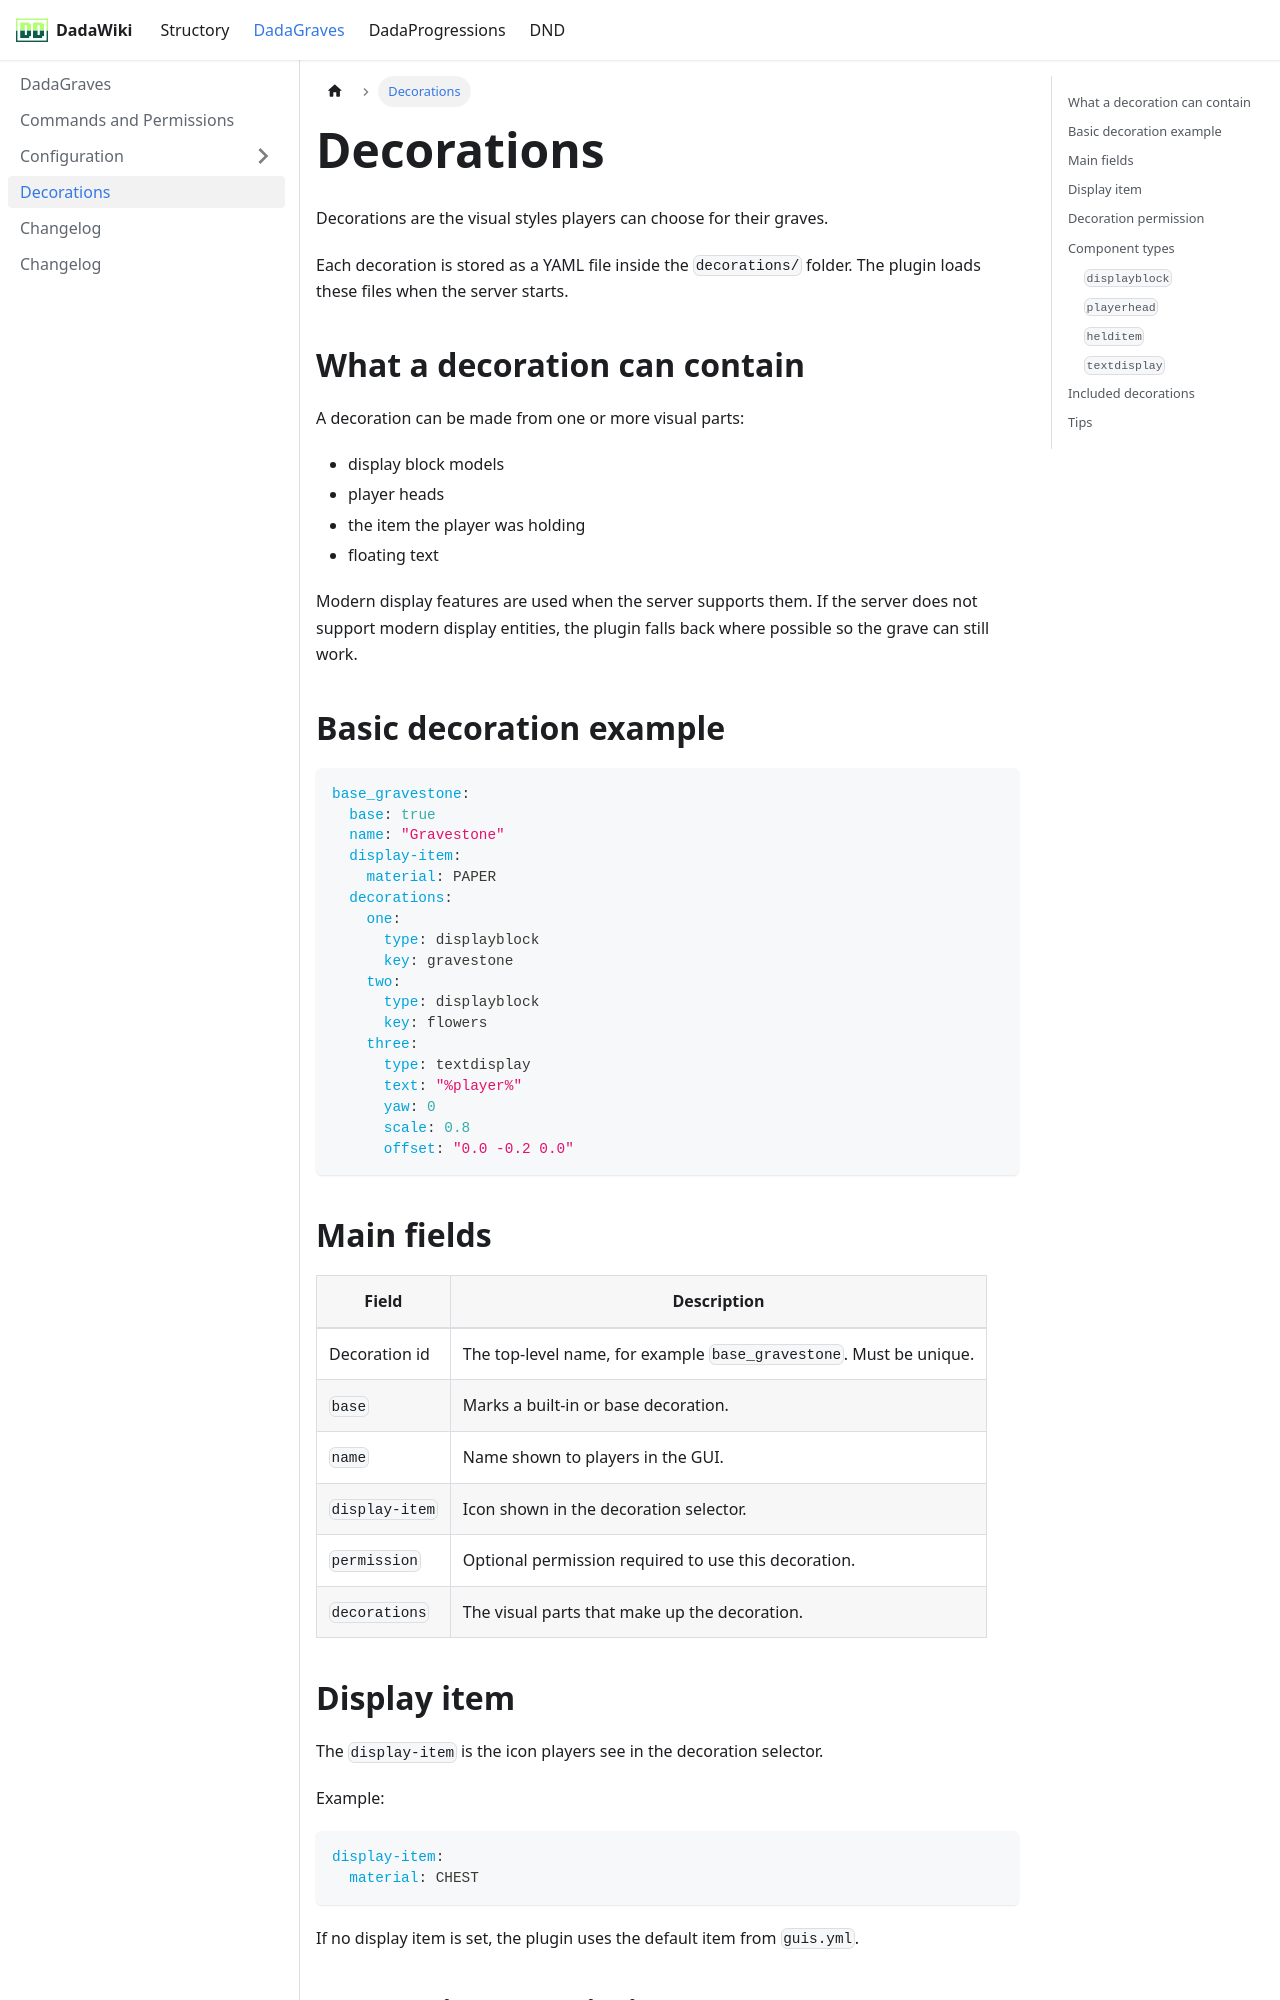

repository: andreadada/dadadocu · page: docs/dadagraves/decorations/index.html · generator: docusaurus

---
sidebar_position: 5
title: Decorations
---

# Decorations

Decorations are the visual styles players can choose for their graves.

Each decoration is stored as a YAML file inside the `decorations/` folder. The plugin loads these files when the server starts.

## What a decoration can contain

A decoration can be made from one or more visual parts:

- display block models
- player heads
- the item the player was holding
- floating text

Modern display features are used when the server supports them. If the server does not support modern display entities, the plugin falls back where possible so the grave can still work.

## Basic decoration example

```yaml
base_gravestone:
  base: true
  name: "Gravestone"
  display-item:
    material: PAPER
  decorations:
    one:
      type: displayblock
      key: gravestone
    two:
      type: displayblock
      key: flowers
    three:
      type: textdisplay
      text: "%player%"
      yaw: 0
      scale: 0.8
      offset: "0.0 -0.2 0.0"
```
